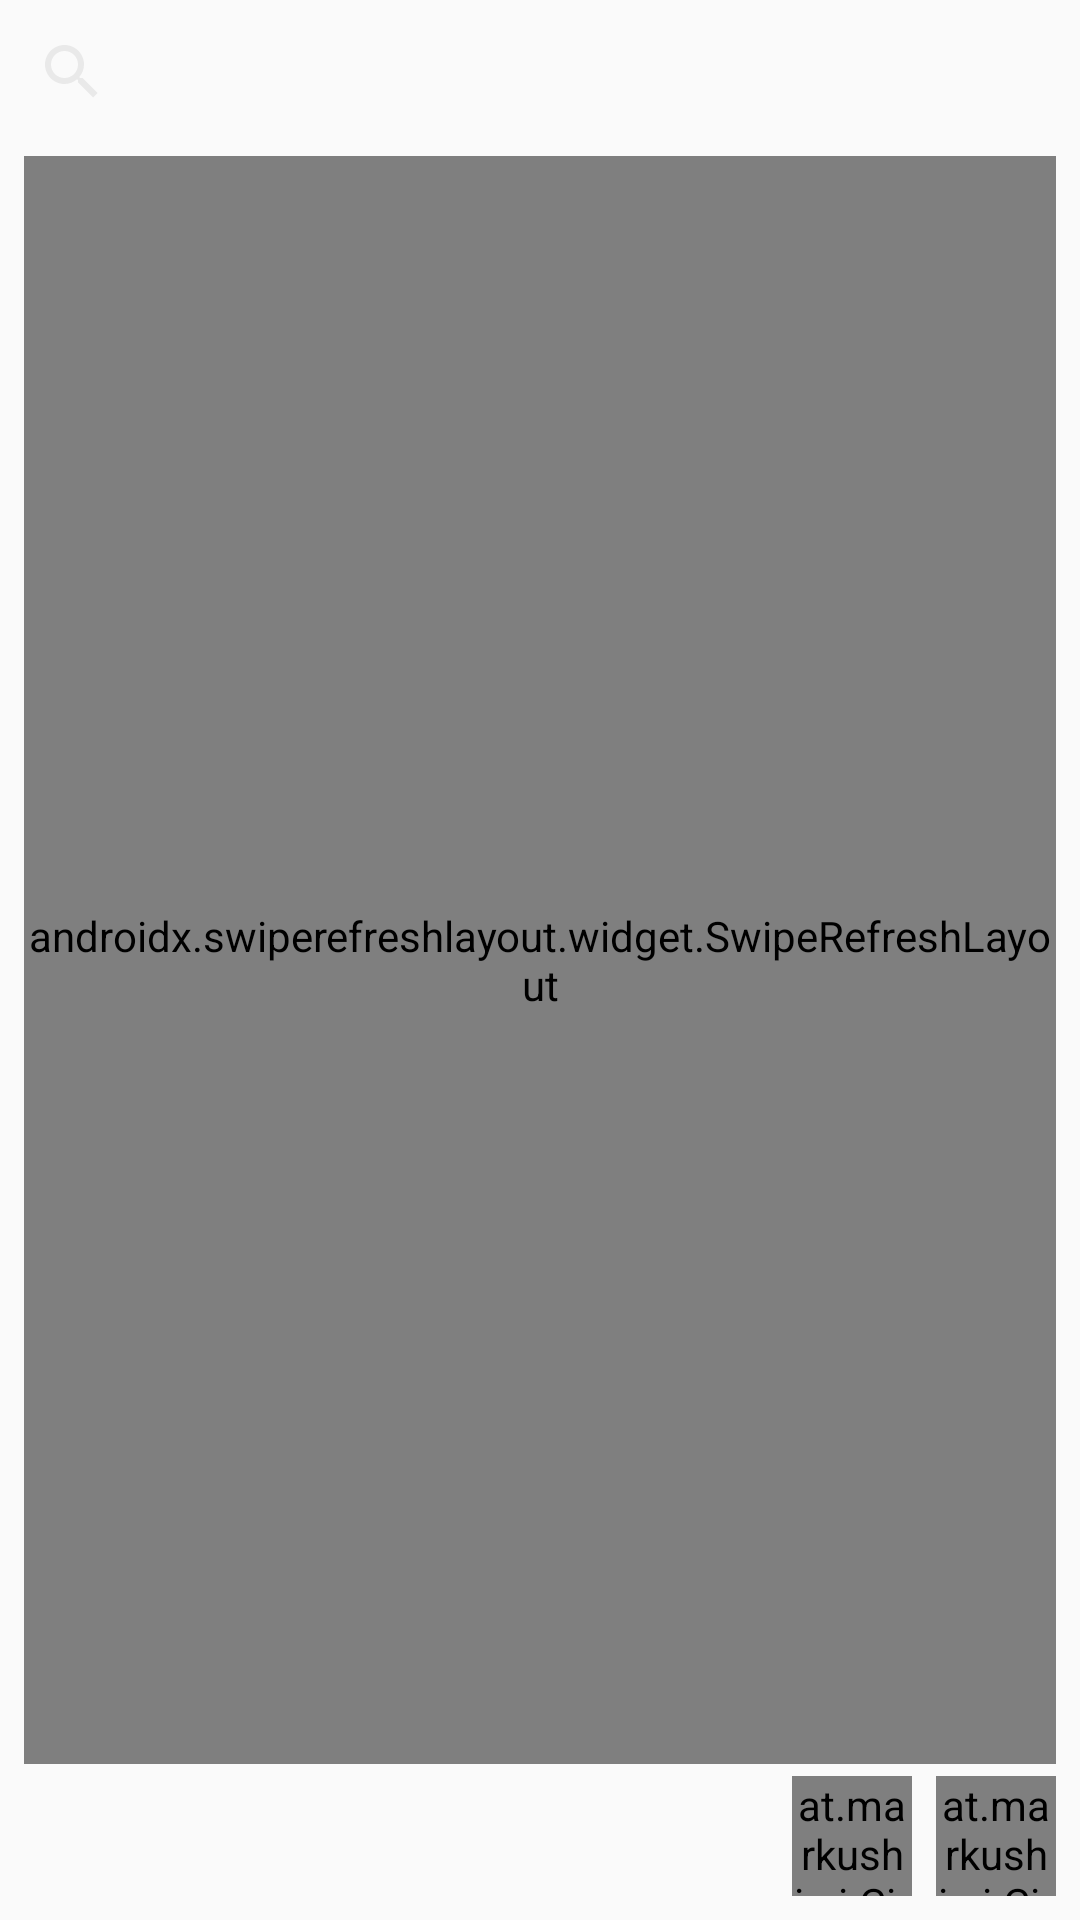

Layout XML and referenced resources for this Android screen:
<!-- AndroidManifest.xml: application theme AppTheme -->
<!-- res/layout/dialog_external_music_list.xml -->
<?xml version="1.0" encoding="utf-8"?>
<androidx.constraintlayout.widget.ConstraintLayout
    xmlns:android="http://schemas.android.com/apk/res/android"
    xmlns:app="http://schemas.android.com/apk/res-auto"
    xmlns:tools="http://schemas.android.com/tools"
    android:layout_width="match_parent"
    android:layout_height="match_parent"
    android:background="@drawable/rounded_box">

    <LinearLayout
        android:layout_width="500dp"
        android:layout_height="0dp"
        android:orientation="vertical"
        app:layout_constraintStart_toStartOf="parent"
        app:layout_constraintTop_toTopOf="parent"></LinearLayout>

    <LinearLayout
        android:id="@+id/linearLayout"
        android:layout_width="0dp"
        android:layout_height="wrap_content"
        android:orientation="horizontal"
        app:layout_constraintEnd_toEndOf="parent"
        app:layout_constraintStart_toStartOf="parent"
        app:layout_constraintTop_toTopOf="parent">

        <SearchView
            android:id="@+id/dialogExternalMusic_SearchView"
            style="Widget.AppCompat.SearchView"
            android:layout_width="wrap_content"
            android:layout_height="wrap_content"
            android:theme="@style/SearchViewStyle"
            android:tooltipText="Nome da tarefa"
            tools:targetApi="o" />

    </LinearLayout>

    <androidx.swiperefreshlayout.widget.SwipeRefreshLayout
        android:id="@+id/dialogExternalMusic_SwipeRefresh"
        android:layout_width="match_parent"
        android:layout_height="match_parent"
        android:layout_marginStart="8dp"
        android:layout_marginTop="52dp"
        android:layout_marginEnd="8dp"
        android:layout_marginBottom="52dp"
        android:orientation="horizontal"
        app:layout_constraintBottom_toTopOf="@+id/dialogExternalMusic_LinearLayout"
        app:layout_constraintEnd_toEndOf="parent"
        app:layout_constraintStart_toStartOf="parent"
        app:layout_constraintTop_toBottomOf="@+id/linearLayout">

        <androidx.recyclerview.widget.RecyclerView
            android:id="@+id/dialogExternalMusic_RecyclerView"
            android:layout_width="match_parent"
            android:layout_height="match_parent"
            android:layout_marginStart="8dp"
            android:layout_marginTop="16dp"
            android:layout_marginEnd="8dp"
            android:layout_marginBottom="16dp" />

    </androidx.swiperefreshlayout.widget.SwipeRefreshLayout>

    <LinearLayout
        android:id="@+id/dialogExternalMusic_LinearLayout"
        android:layout_width="0dp"
        android:layout_height="wrap_content"
        android:orientation="vertical"
        app:layout_constraintBottom_toBottomOf="parent"
        app:layout_constraintEnd_toEndOf="parent"
        app:layout_constraintStart_toStartOf="parent">

        <androidx.constraintlayout.widget.ConstraintLayout
            android:layout_width="match_parent"
            android:layout_height="match_parent"
            android:layout_gravity="end">

            <at.markushi.ui.CircleButton
                android:id="@+id/dialogExternalMusic_Button_Music"
                android:layout_width="40dp"
                android:layout_height="40dp"
                android:layout_marginEnd="8dp"
                android:layout_marginBottom="8dp"
                android:src="@drawable/ic_view_list_purple"
                app:cb_color="@color/colorPrimaryDark"
                app:cb_pressedRingWidth="0dp"
                app:layout_constraintBottom_toBottomOf="parent"
                app:layout_constraintEnd_toEndOf="parent"
                app:layout_constraintTop_toTopOf="parent" />

            <at.markushi.ui.CircleButton
                android:id="@+id/dialogExternalMusic_Button_Artist"
                android:layout_width="40dp"
                android:layout_height="40dp"
                android:layout_marginEnd="8dp"
                android:layout_marginBottom="8dp"
                android:src="@drawable/ic_library_music_purple"
                app:cb_color="@color/colorPrimaryDark"
                app:cb_pressedRingWidth="0dp"
                app:layout_constraintBottom_toBottomOf="parent"
                app:layout_constraintEnd_toStartOf="@+id/dialogExternalMusic_Button_Music"
                app:layout_constraintTop_toTopOf="parent"
                app:srcCompat="@drawable/ic_library_music_purple" />

        </androidx.constraintlayout.widget.ConstraintLayout>
    </LinearLayout>

</androidx.constraintlayout.widget.ConstraintLayout>
<!-- resources referenced by this layout -->
<resources>
  <color name="colorPrimaryDark">#2B2B2B</color>
  <!-- drawable ic_library_music_purple: webp bitmap (drawable-v24, 1076 bytes) -->
  <!-- drawable ic_view_list_purple: webp bitmap (drawable-v24, 242 bytes) -->
  <style name="SearchViewStyle" parent="Widget.AppCompat.SearchView">
          <item name="queryHint">Nome da tarefa</item>
          <item name="android:textColorPrimary">@color/colorText</item>
          <item name="android:textColorHint">@color/colorText</item>
          <item name="android:tint">@color/colorText</item>
          <item name="android:textColorSecondary">@color/colorGrey</item>
      </style>
  <style name="AppTheme" parent="Theme.AppCompat.Light.NoActionBar">
          
          <item name="colorPrimary">@color/colorPrimary</item>
          <item name="colorPrimaryDark">@color/colorPrimaryDark</item>
          <item name="colorAccent">@color/colorAccent</item>
      </style>
  <color name="colorText">#E9E9E9</color>
  <color name="colorGrey">#808080</color>
  <color name="colorPrimary">#343434</color>
  <color name="colorAccent">#673AB7</color>
</resources>
